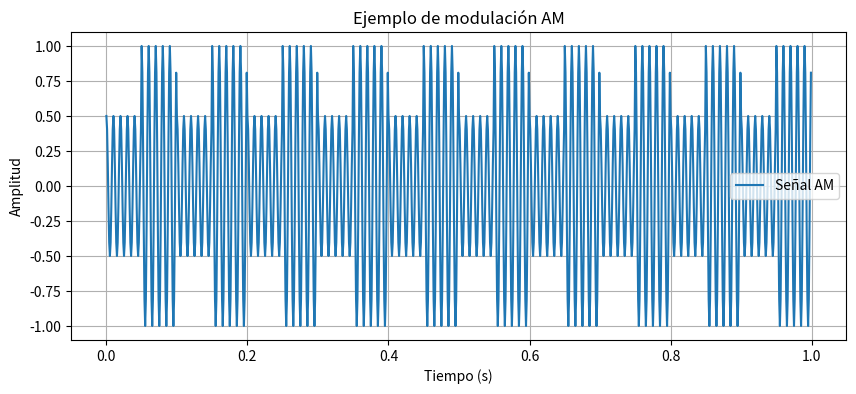

This figure's Python source:
import numpy as np
import matplotlib.pyplot as plt


def am_modulate(baseband_signal, t, carrier_freq=100, bias=0.5, modulation_index=0.5):
    """
    Aplica modulación de amplitud (AM) a una señal baseband.

    Parámetros:
      - baseband_signal: Vector de la señal digital (en niveles 0 y 1).
      - t: Vector de tiempo correspondiente.
      - carrier_freq: Frecuencia de la portadora en Hz.
      - bias: Desplazamiento DC que asegura que la envolvente sea positiva.
      - modulation_index: Factor de modulación que escala la señal base.

    Retorna:
      - modulated_signal: La señal modulada en AM.
    """
    # Calcular la envolvente: se suma un bias para que la señal nunca sea negativa
    envelope = bias + modulation_index * baseband_signal
    # Generar la portadora sinusoidal
    carrier = np.cos(2 * np.pi * carrier_freq * t)
    # Señal AM
    modulated_signal = envelope * carrier
    return modulated_signal


def am_modulate_analog(analog_signal, t, carrier_freq=100, bias=0.5, modulation_index=0.5):
    envelope = bias + modulation_index * analog_signal
    carrier = np.cos(2 * np.pi * carrier_freq * t)
    modulated_signal = envelope * carrier
    return modulated_signal


if __name__ == '__main__':
    # Ejemplo de prueba: generar una onda baseband digital simple (onda cuadrada)
    fs = 1000  # Frecuencia de muestreo
    t = np.linspace(0, 1, fs, endpoint=False)
    # Crear una señal digital simple: por ejemplo, bits alternados
    baseband = np.where((t * 10 % 1) < 0.5, 0, 1)

    mod_signal = am_modulate(
        baseband, t, carrier_freq=100, bias=0.5, modulation_index=0.5)

    plt.figure(figsize=(10, 4))
    plt.plot(t, mod_signal, label="Señal AM")
    plt.xlabel("Tiempo (s)")
    plt.ylabel("Amplitud")
    plt.title("Ejemplo de modulación AM")
    plt.legend()
    plt.grid(True)
    plt.show()
